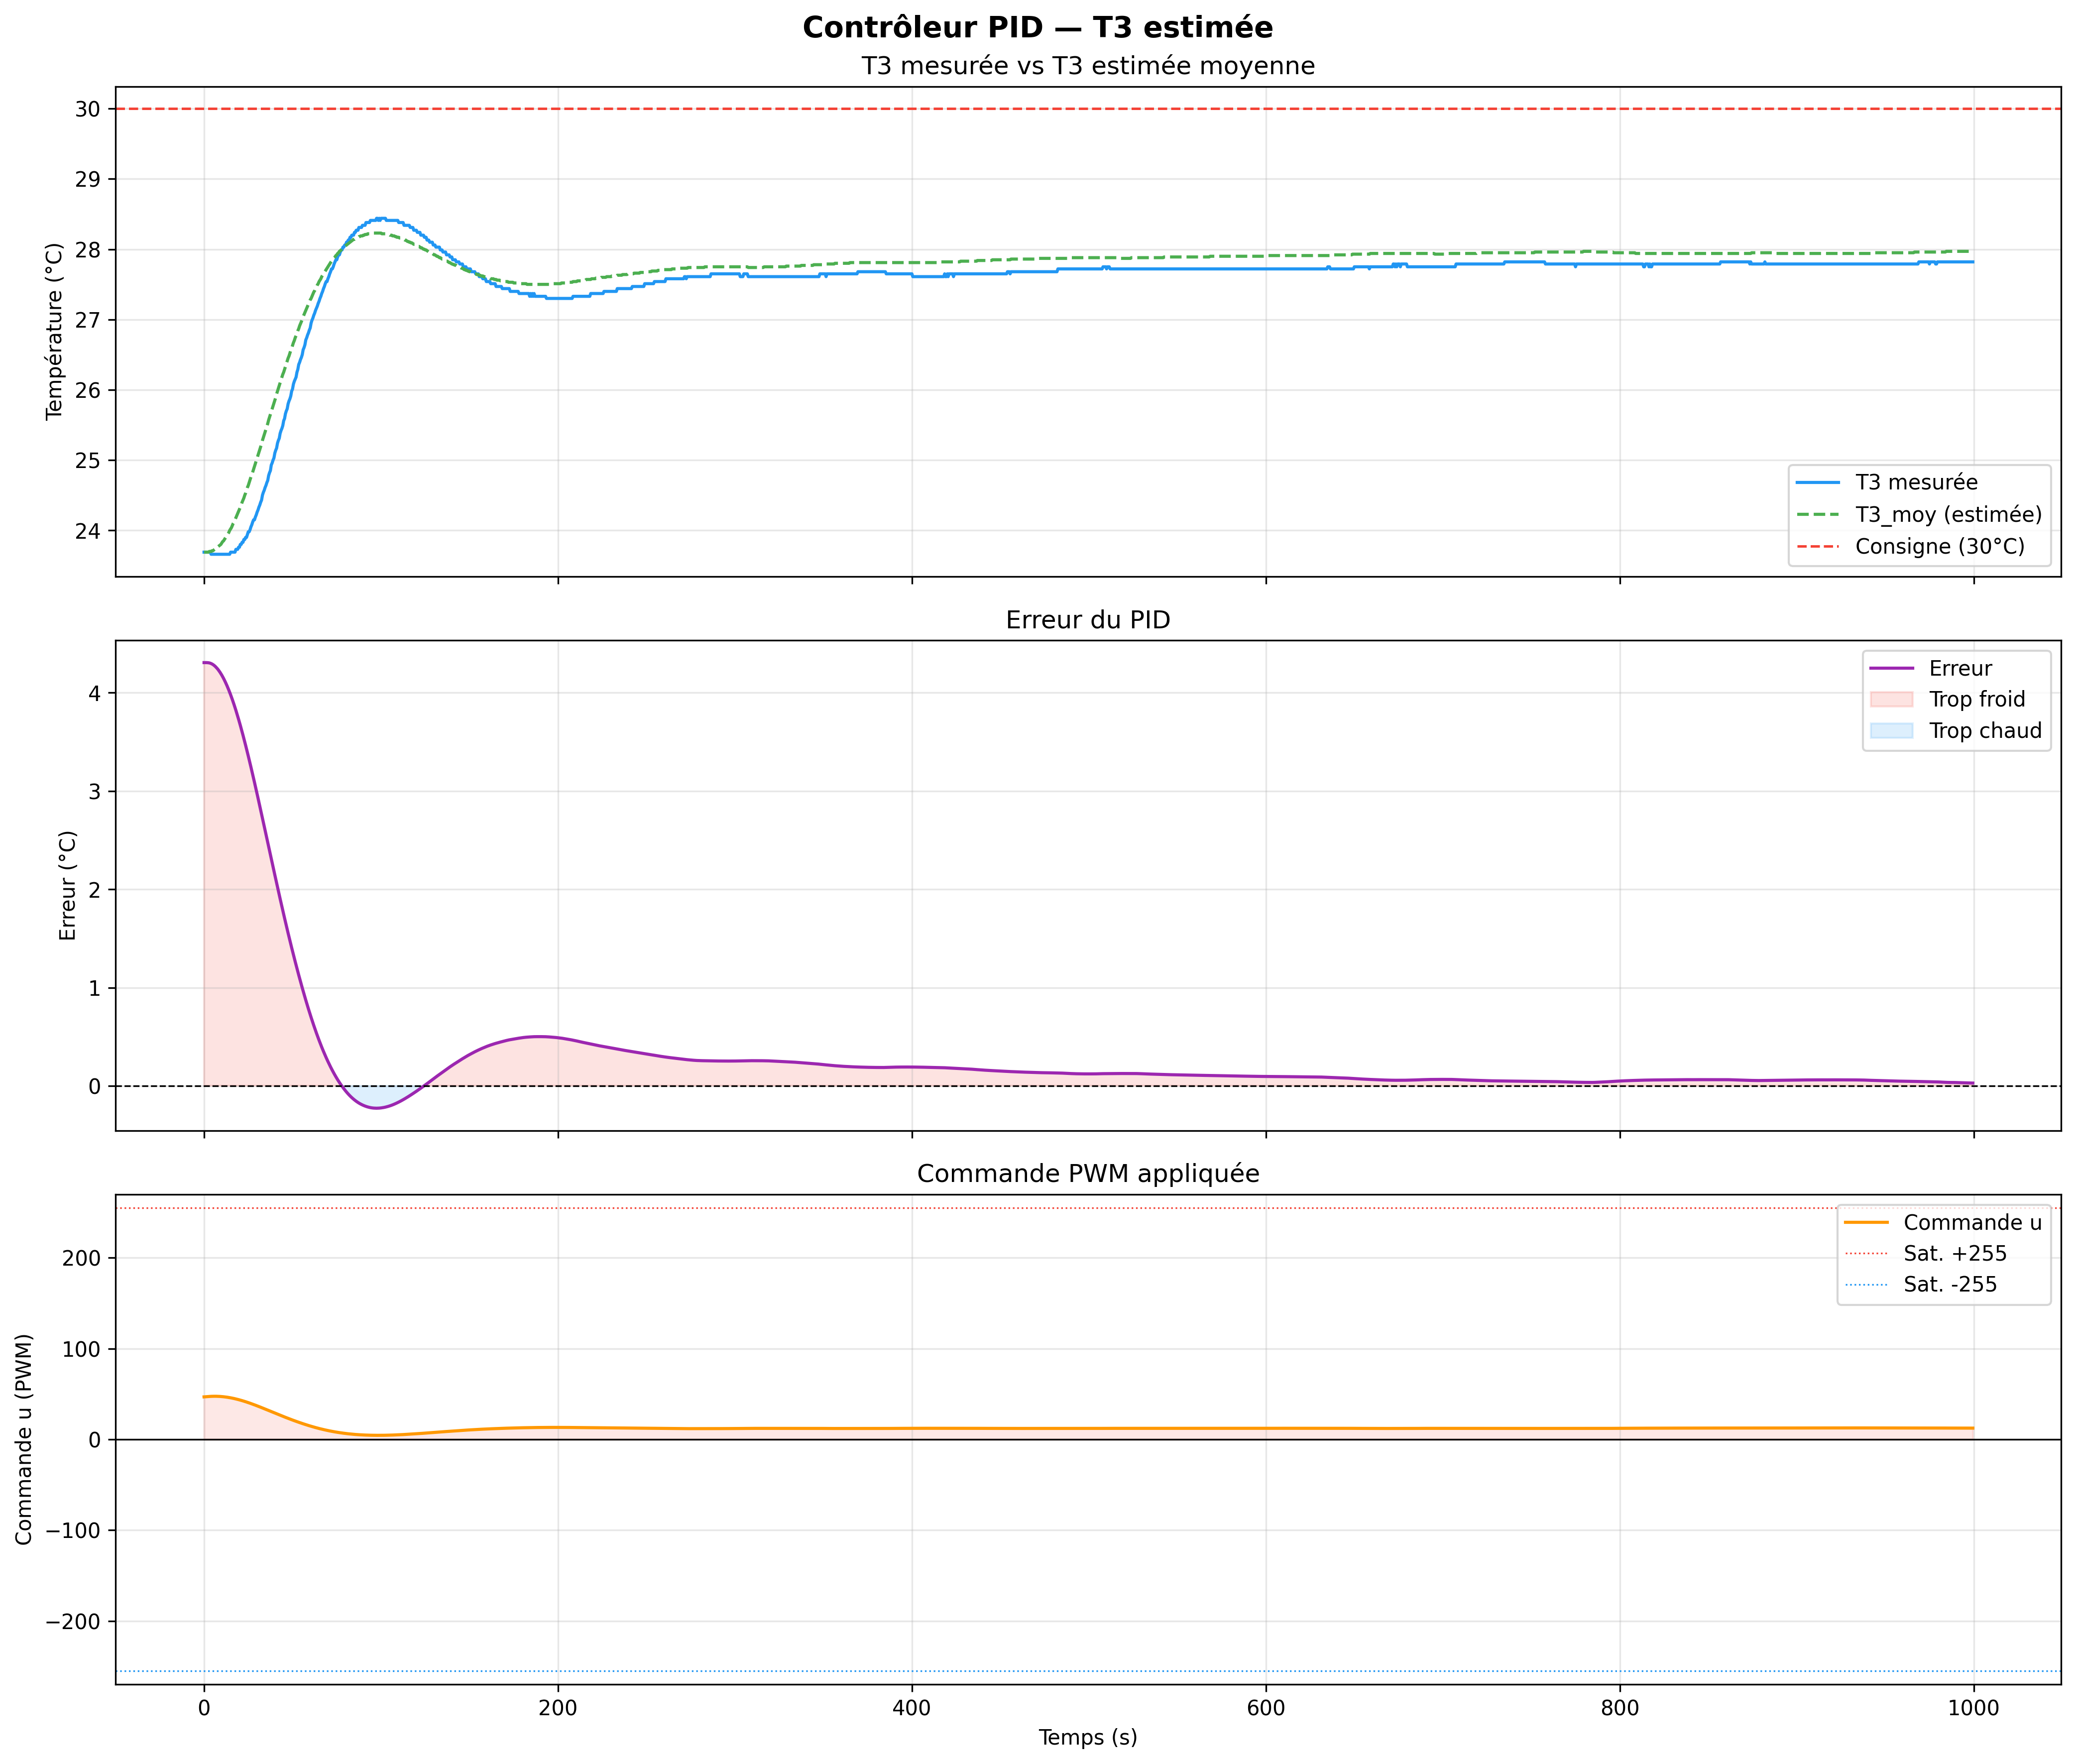

Source data for this figure (header and first rows):
temps_s, T1_C, T2_C, T3_C, T3_estimT2, T3_estimT1, T3_moy, erreur, commande_u
0.000, 23.51, 23.59, 23.69, 23.69, 23.69, 23.69, 4.307, 46.78
0.500, 23.51, 23.59, 23.69, 23.69, 23.69, 23.69, 4.307, 46.86
1.000, 23.51, 23.59, 23.69, 23.69, 23.69, 23.69, 4.307, 46.95
1.500, 23.61, 23.59, 23.69, 23.69, 23.69, 23.69, 4.307, 47.04
2.000, 23.83, 23.59, 23.69, 23.69, 23.69, 23.69, 4.307, 47.12
2.500, 24.07, 23.59, 23.69, 23.69, 23.70, 23.69, 4.306, 47.19
3.000, 24.42, 23.55, 23.69, 23.69, 23.70, 23.70, 4.304, 47.26
3.500, 24.81, 23.59, 23.69, 23.69, 23.70, 23.70, 4.301, 47.32
4.000, 25.20, 23.59, 23.66, 23.69, 23.71, 23.70, 4.298, 47.36
4.500, 25.58, 23.59, 23.66, 23.69, 23.72, 23.71, 4.293, 47.40
5.000, 26.00, 23.59, 23.66, 23.69, 23.73, 23.71, 4.288, 47.43
5.500, 26.39, 23.59, 23.66, 23.69, 23.74, 23.72, 4.282, 47.44
6.000, 26.77, 23.62, 23.66, 23.69, 23.76, 23.73, 4.274, 47.45
6.500, 27.12, 23.62, 23.66, 23.69, 23.78, 23.73, 4.266, 47.44
7.000, 27.46, 23.65, 23.66, 23.69, 23.79, 23.74, 4.256, 47.43
7.500, 27.81, 23.65, 23.66, 23.70, 23.81, 23.75, 4.246, 47.40
8.000, 28.16, 23.68, 23.66, 23.70, 23.83, 23.77, 4.235, 47.36
8.500, 28.47, 23.72, 23.66, 23.70, 23.86, 23.78, 4.223, 47.32
9.001, 28.78, 23.75, 23.66, 23.70, 23.88, 23.79, 4.21, 47.26
9.501, 29.06, 23.78, 23.66, 23.70, 23.90, 23.80, 4.196, 47.19
10, 29.34, 23.85, 23.66, 23.71, 23.93, 23.82, 4.181, 47.11
10.5, 29.61, 23.88, 23.66, 23.71, 23.96, 23.84, 4.165, 47.02
11, 29.89, 23.91, 23.66, 23.72, 23.99, 23.85, 4.148, 46.92
11.5, 30.17, 23.98, 23.66, 23.72, 24.02, 23.87, 4.13, 46.81
12, 30.41, 24.01, 23.66, 23.73, 24.05, 23.89, 4.111, 46.69
12.5, 30.62, 24.08, 23.66, 23.74, 24.08, 23.91, 4.091, 46.56
13, 30.86, 24.14, 23.66, 23.75, 24.11, 23.93, 4.071, 46.42
13.5, 31.06, 24.18, 23.66, 23.76, 24.14, 23.95, 4.05, 46.27
14, 31.31, 24.24, 23.66, 23.77, 24.18, 23.97, 4.028, 46.11
14.5, 31.48, 24.31, 23.66, 23.78, 24.21, 24.00, 4.005, 45.94
15, 31.69, 24.37, 23.69, 23.79, 24.25, 24.02, 3.981, 45.76
15.5, 31.89, 24.44, 23.69, 23.80, 24.28, 24.04, 3.956, 45.57
16, 32.07, 24.50, 23.69, 23.82, 24.32, 24.07, 3.931, 45.38
16.5, 32.27, 24.57, 23.69, 23.83, 24.36, 24.10, 3.905, 45.17
17, 32.45, 24.63, 23.69, 23.85, 24.40, 24.12, 3.878, 44.96
17.5, 32.62, 24.70, 23.69, 23.86, 24.44, 24.15, 3.85, 44.73
18, 32.76, 24.80, 23.73, 23.88, 24.47, 24.18, 3.821, 44.50
18.5, 32.93, 24.86, 23.73, 23.90, 24.51, 24.21, 3.792, 44.26
19, 33.07, 24.93, 23.73, 23.92, 24.55, 24.24, 3.762, 44.01
19.5, 33.24, 24.99, 23.76, 23.94, 24.59, 24.27, 3.732, 43.75
20, 33.38, 25.06, 23.76, 23.96, 24.64, 24.30, 3.7, 43.49
20.5, 33.49, 25.16, 23.80, 23.99, 24.68, 24.33, 3.669, 43.22
21, 33.62, 25.22, 23.80, 24.01, 24.72, 24.36, 3.636, 42.94
21.5, 33.76, 25.29, 23.83, 24.03, 24.76, 24.40, 3.603, 42.65
22, 33.87, 25.35, 23.83, 24.06, 24.80, 24.43, 3.569, 42.36
22.5, 34.01, 25.45, 23.87, 24.08, 24.85, 24.46, 3.535, 42.06
23, 34.07, 25.51, 23.87, 24.11, 24.89, 24.50, 3.5, 41.75
23.5, 34.18, 25.58, 23.90, 24.14, 24.93, 24.53, 3.465, 41.44
24, 34.32, 25.68, 23.90, 24.17, 24.97, 24.57, 3.429, 41.12
24.5, 34.39, 25.74, 23.94, 24.20, 25.02, 24.61, 3.393, 40.79
25, 34.49, 25.81, 23.98, 24.23, 25.06, 24.64, 3.356, 40.46
25.5, 34.56, 25.87, 23.98, 24.26, 25.10, 24.68, 3.319, 40.13
26, 34.66, 25.93, 24.01, 24.29, 25.15, 24.72, 3.282, 39.79
26.5, 34.77, 26.03, 24.05, 24.32, 25.19, 24.76, 3.244, 39.44
27, 34.84, 26.10, 24.08, 24.35, 25.24, 24.79, 3.206, 39.09
27.5, 34.91, 26.16, 24.12, 24.39, 25.28, 24.83, 3.167, 38.74
28, 35.01, 26.23, 24.15, 24.42, 25.32, 24.87, 3.128, 38.38
28.5, 35.08, 26.29, 24.15, 24.46, 25.37, 24.91, 3.089, 38.01
29, 35.15, 26.39, 24.19, 24.49, 25.41, 24.95, 3.049, 37.64
29.5, 35.19, 26.45, 24.22, 24.53, 25.45, 24.99, 3.009, 37.27
... 1,940 more rows
